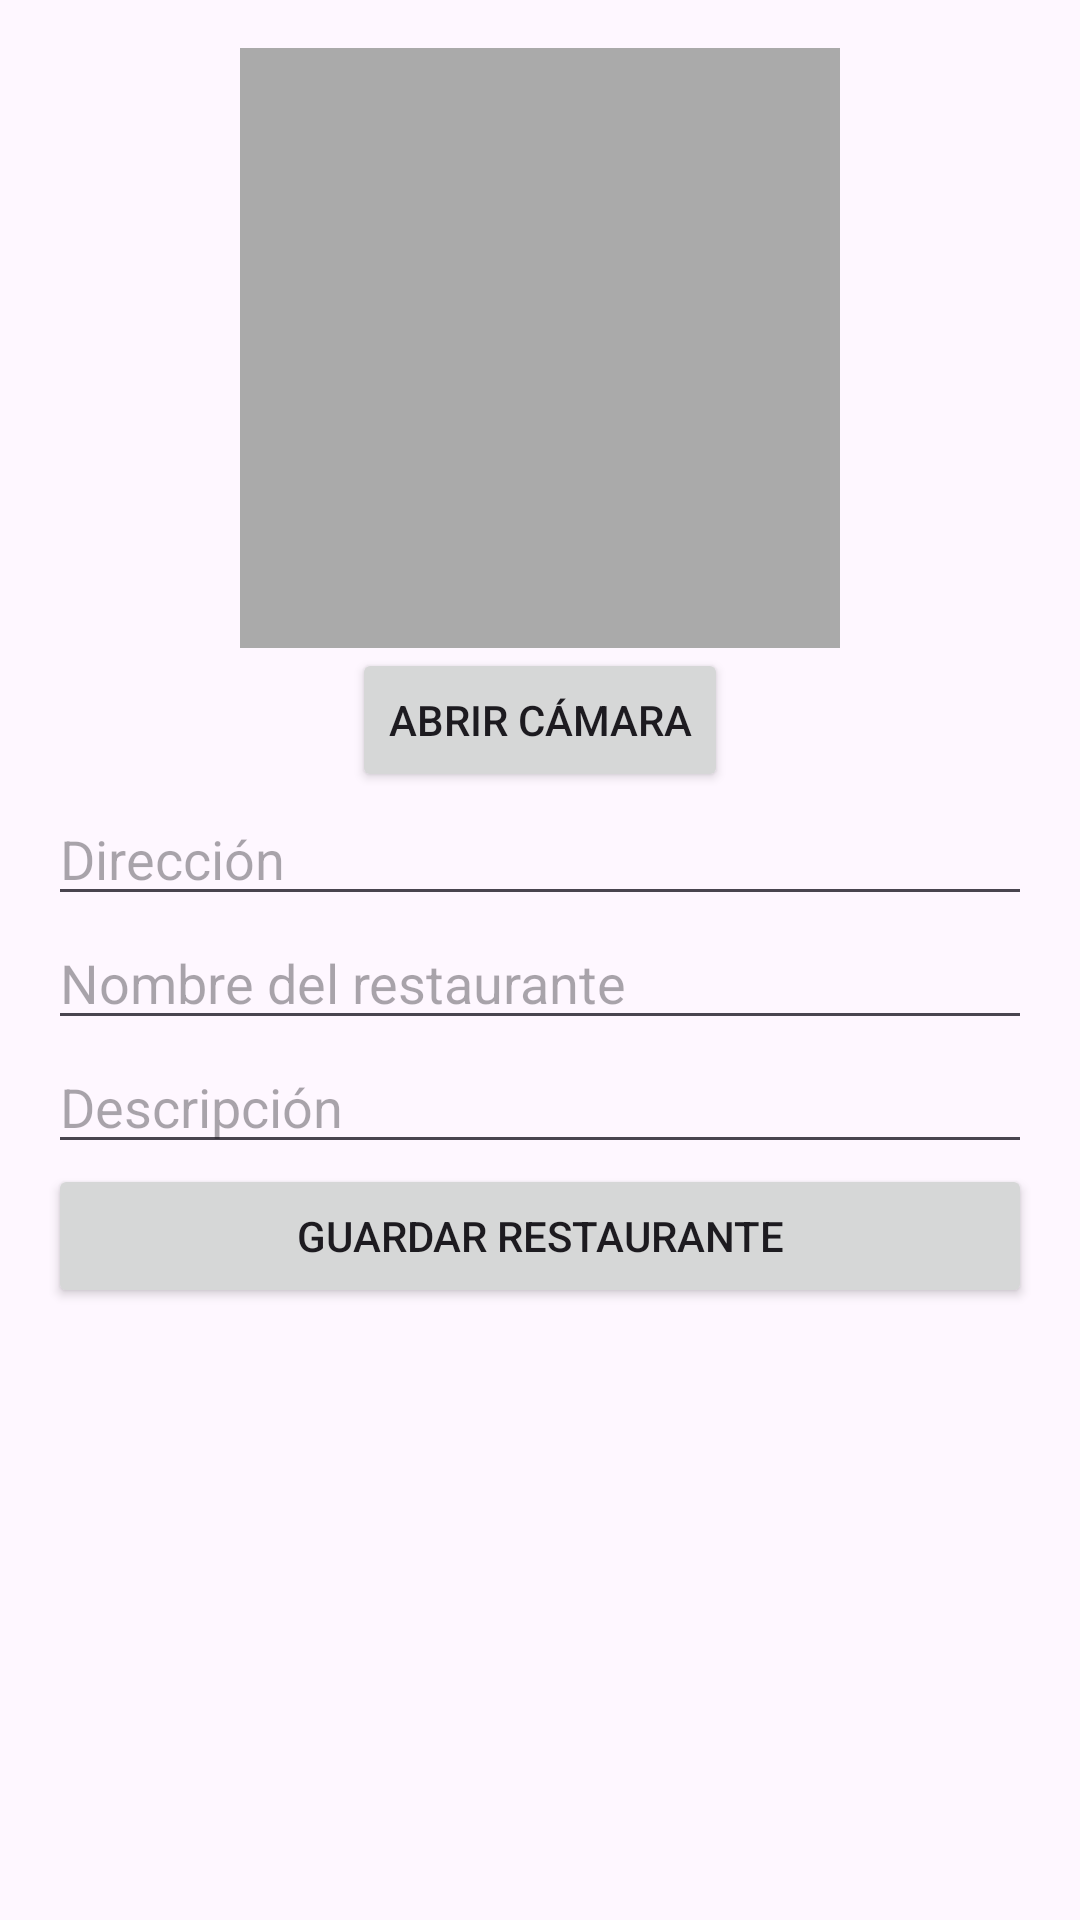

The Android layout XML behind this screen, and the referenced resources:
<!-- AndroidManifest.xml: application theme Theme.Ordena -->
<!-- res/layout/activity_add_restaurant.xml -->
<?xml version="1.0" encoding="utf-8"?>

<LinearLayout
    xmlns:android="http://schemas.android.com/apk/res/android"
    android:layout_width="match_parent"
    android:layout_height="match_parent"
    android:orientation="vertical"
    android:padding="16dp">

    <ImageView
        android:id="@+id/imageView"
        android:layout_width="200dp"
        android:layout_height="200dp"
        android:scaleType="centerCrop"
        android:background="@android:color/darker_gray"
        android:layout_gravity="center"/>

    <Button
        android:id="@+id/btnCamera"
        android:layout_width="wrap_content"
        android:layout_height="wrap_content"
        android:text="Abrir Cámara"
        android:layout_gravity="center"/>


    
    <EditText
        android:id="@+id/editTextAddress"
        android:layout_width="match_parent"
        android:layout_height="wrap_content"
        android:hint="Dirección"
        android:inputType="textPostalAddress"/>

    <EditText
        android:id="@+id/editTextName"
        android:layout_width="match_parent"
        android:layout_height="wrap_content"
        android:hint="Nombre del restaurante"/>

    <EditText
        android:id="@+id/editTextDescription"
        android:layout_width="match_parent"
        android:layout_height="wrap_content"
        android:hint="Descripción"/>

    <Button
        android:id="@+id/btnSave"
        android:layout_width="match_parent"
        android:layout_height="wrap_content"
        android:text="Guardar Restaurante"/>
</LinearLayout>
<!-- resources referenced by this layout -->
<resources>
  <style name="Theme.Ordena" parent="Base.Theme.Ordena" />
  <style name="Base.Theme.Ordena" parent="Theme.Material3.DayNight.NoActionBar">
          
          
          <item name="android:windowSplashScreenBackground">@color/white</item>
          <item name="android:windowSplashScreenAnimatedIcon">@drawable/logo</item>
      </style>
  <!-- drawable logo: png bitmap (drawable, 29163 bytes) -->
  <!-- not gathered from this repository: default colours our renderer supplied (Android Studio template values) -->
  <color name="white">#FFFFFFFF</color>
</resources>
